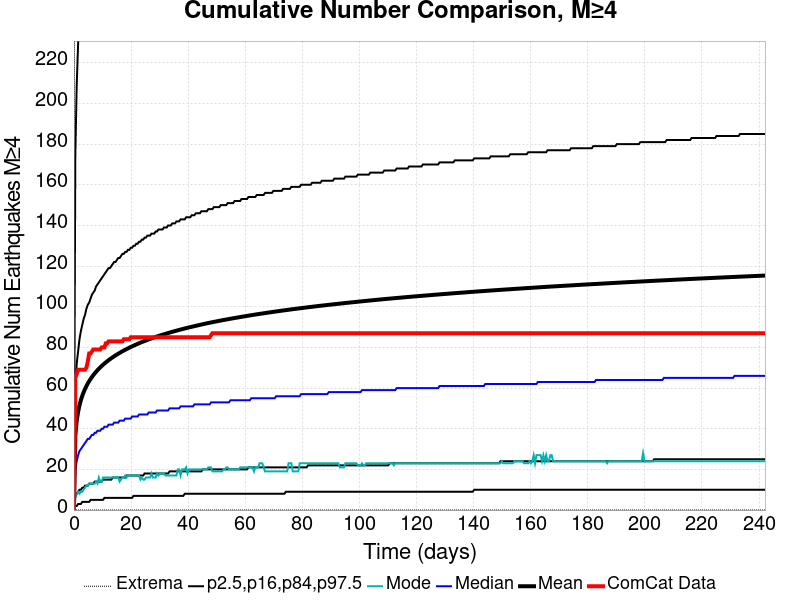

The table this chart was drawn from, first rows:
Time (days), ComCat Data, Simulation Mean, Simulation Median, Simulation Mode, Simulation Minimum, Simulation Maximum, 2.5 %-ile, 16 %-ile, 84 %-ile, 97.5 %-ile
0.0, 0.0, 0.0, 0.0, 0.0, 0.0, 0.0, 0.0, 0.0, 0.0, 0.0
0.4852, 65.0, 36.84, 20.0, 6.0, 0.0, 2069, 2.0, 7.0, 60.0, 175.0
0.9703, 67.0, 43.9, 24.0, 8.0, 0.0, 2472, 2.0, 8.0, 72.0, 209.0
1.455, 69.0, 48.3, 27.0, 9.0, 0.0, 2715, 3.0, 9.0, 78.0, 229.0
1.941, 69.0, 51.51, 29.0, 8.0, 0.0, 2849, 3.0, 10.0, 84.0, 243.0
2.426, 69.0, 54.05, 30.0, 9.0, 0.0, 2979, 3.0, 10.0, 88.0, 254.0
2.911, 69.0, 56.15, 31.0, 9.0, 0.0, 3094, 4.0, 11.0, 91.0, 264.0
3.396, 69.0, 57.95, 32.0, 10.0, 0.0, 3207, 4.0, 11.0, 94.0, 273.0
3.881, 69.0, 59.55, 33.0, 11.0, 0.0, 3280, 4.0, 12.0, 96.0, 279.0
4.366, 70.0, 60.96, 34.0, 12.0, 0.0, 3338, 4.0, 12.0, 99.0, 286.0
4.852, 73.0, 62.24, 35.0, 12.0, 0.0, 3398, 4.0, 12.0, 101.0, 291.0
5.337, 77.0, 63.41, 35.0, 13.0, 0.0, 3457, 4.0, 13.0, 102.0, 297.0
5.822, 77.0, 64.46, 36.0, 13.0, 0.0, 3517, 5.0, 13.0, 104.0, 302.0
6.307, 78.0, 65.45, 37.0, 13.0, 0.0, 3558, 5.0, 13.0, 106.0, 306.0
6.792, 79.0, 66.37, 37.0, 13.0, 0.0, 3614, 5.0, 13.0, 107.0, 310.0
7.277, 79.0, 67.22, 38.0, 13.0, 0.0, 3645, 5.0, 14.0, 108.0, 314.0
7.762, 79.0, 68.04, 38.0, 14.0, 0.0, 3676, 5.0, 14.0, 110.0, 317.0
8.248, 79.0, 68.79, 39.0, 13.0, 0.0, 3709, 5.0, 14.0, 111.0, 321.0
8.733, 79.0, 69.51, 39.0, 16.0, 0.0, 3732, 5.0, 14.0, 112.0, 324.0
9.218, 79.0, 70.2, 39.0, 14.0, 0.0, 3762, 5.0, 14.0, 113.0, 327.0
9.703, 80.0, 70.85, 40.0, 14.0, 0.0, 3791, 5.0, 14.0, 114.0, 330.0
10.19, 80.0, 71.47, 40.0, 16.0, 0.0, 3816, 5.0, 15.0, 115.0, 332.0
10.67, 80.0, 72.06, 41.0, 16.0, 0.0, 3838, 6.0, 15.0, 116.0, 335.0
11.16, 82.0, 72.63, 41.0, 16.0, 0.0, 3858, 6.0, 15.0, 117.0, 337.0
11.64, 82.0, 73.17, 41.0, 16.0, 0.0, 3883, 6.0, 15.0, 118.0, 340.0
12.13, 83.0, 73.7, 42.0, 16.0, 0.0, 3912, 6.0, 15.0, 119.0, 342.0
12.61, 83.0, 74.21, 42.0, 16.0, 0.0, 3933, 6.0, 15.0, 119.0, 344.0
13.1, 83.0, 74.69, 42.0, 16.0, 0.0, 3952, 6.0, 15.0, 120.0, 346.0
13.58, 83.0, 75.17, 42.0, 16.0, 0.0, 3967, 6.0, 16.0, 121.0, 349.0
14.07, 83.0, 75.63, 43.0, 16.0, 0.0, 3984, 6.0, 16.0, 122.0, 351.0
14.55, 83.0, 76.06, 43.0, 16.0, 0.0, 3998, 6.0, 16.0, 122.0, 352.0
15.04, 83.0, 76.49, 43.0, 16.0, 0.0, 4013, 6.0, 16.0, 123.0, 354.0
15.52, 83.0, 76.9, 43.0, 16.0, 0.0, 4027, 6.0, 16.0, 124.0, 356.0
16.01, 83.0, 77.31, 44.0, 14.0, 0.0, 4046, 6.0, 16.0, 124.0, 358.0
16.5, 83.0, 77.71, 44.0, 15.0, 0.0, 4064, 6.0, 16.0, 125.0, 359.0
16.98, 83.0, 78.09, 44.0, 16.0, 0.0, 4072, 6.0, 16.0, 126.0, 361.0
17.47, 84.0, 78.46, 44.0, 16.0, 0.0, 4097, 6.0, 16.0, 126.0, 363.0
17.95, 84.0, 78.82, 45.0, 17.0, 0.0, 4113, 6.0, 16.0, 127.0, 365.0
18.44, 84.0, 79.17, 45.0, 16.0, 0.0, 4125, 6.0, 17.0, 127.0, 367.0
18.92, 84.0, 79.52, 45.0, 17.0, 0.0, 4135, 6.0, 17.0, 128.0, 368.0
19.41, 84.0, 79.86, 45.0, 17.0, 0.0, 4154, 6.0, 17.0, 128.0, 369.0
19.89, 85.0, 80.19, 45.0, 17.0, 0.0, 4169, 6.0, 17.0, 129.0, 371.0
20.38, 85.0, 80.51, 46.0, 17.0, 0.0, 4189, 6.0, 17.0, 129.0, 373.0
20.86, 85.0, 80.83, 46.0, 17.0, 0.0, 4202, 7.0, 17.0, 130.0, 374.0
21.35, 85.0, 81.16, 46.0, 17.0, 0.0, 4211, 7.0, 17.0, 130.0, 376.0
21.83, 85.0, 81.46, 46.0, 17.0, 0.0, 4228, 7.0, 17.0, 131.0, 378.0
22.32, 85.0, 81.76, 46.0, 17.0, 0.0, 4236, 7.0, 17.0, 131.0, 380.0
22.8, 85.0, 82.05, 47.0, 17.0, 0.0, 4241, 7.0, 17.0, 132.0, 381.0
23.29, 85.0, 82.34, 47.0, 15.0, 0.0, 4251, 7.0, 17.0, 132.0, 382.0
23.77, 85.0, 82.62, 47.0, 16.0, 0.0, 4261, 7.0, 17.0, 133.0, 383.0
24.26, 85.0, 82.88, 47.0, 15.0, 0.0, 4270, 7.0, 17.0, 133.0, 384.0
24.74, 85.0, 83.15, 47.0, 15.0, 0.0, 4284, 7.0, 18.0, 134.0, 386.0
25.23, 85.0, 83.42, 47.0, 16.0, 0.0, 4295, 7.0, 18.0, 134.0, 387.0
25.71, 85.0, 83.68, 47.0, 16.0, 0.0, 4309, 7.0, 18.0, 135.0, 388.0
26.2, 85.0, 83.94, 48.0, 16.0, 0.0, 4320, 7.0, 18.0, 135.0, 389.0
26.68, 85.0, 84.19, 48.0, 16.0, 0.0, 4326, 7.0, 18.0, 135.0, 391.0
27.17, 85.0, 84.43, 48.0, 18.0, 0.0, 4337, 7.0, 18.0, 136.0, 392.0
27.65, 85.0, 84.67, 48.0, 16.0, 0.0, 4345, 7.0, 18.0, 136.0, 393.0
28.14, 85.0, 84.91, 48.0, 16.0, 0.0, 4350, 7.0, 18.0, 136.0, 394.0
28.62, 85.0, 85.14, 48.0, 16.0, 0.0, 4366, 7.0, 18.0, 137.0, 395.0
... 440 more rows
